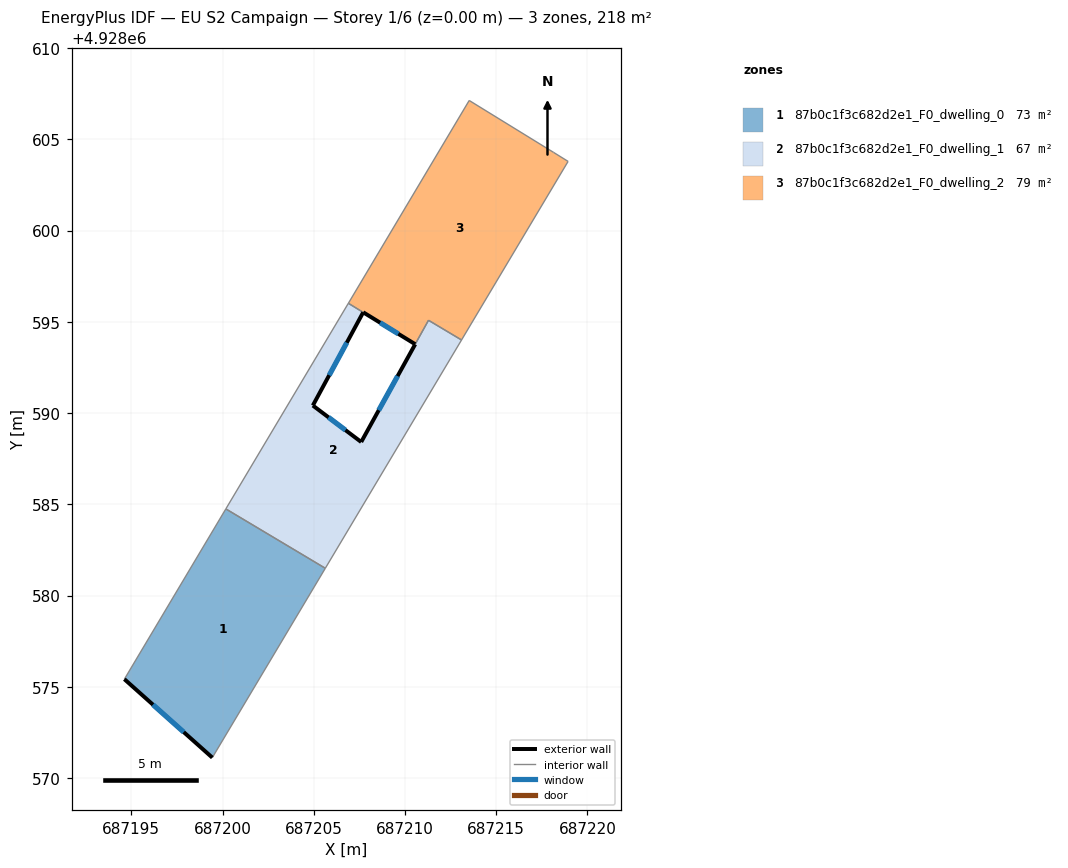
=== STOREY PLAN SPEC (per zone: floor XY polygon, exterior-wall plan segments, windows/doors) ===
zone 1: 87b0c1f3c682d2e1_F0_dwelling_0  (72.8 m²)
  floor: (687205.63, 4928581.49) (687199.44, 4928571.12) (687194.62, 4928575.42) (687200.18, 4928584.75)
  exterior wall: (687194.62, 4928575.42) – (687199.44, 4928571.12)  [6.5 m]
    window: (687196.19, 4928574.02) – (687197.87, 4928572.51)  [2.4 m²]
  interior walls: 3
zone 2: 87b0c1f3c682d2e1_F0_dwelling_1  (66.5 m²)
  floor: (687213.10, 4928594.01) (687205.63, 4928581.49) (687200.18, 4928584.75) (687206.90, 4928596.02) (687207.71, 4928595.52) (687204.95, 4928590.42) (687207.60, 4928588.42) (687210.56, 4928593.77) (687211.29, 4928595.09)
  exterior wall: (687204.95, 4928590.42) – (687207.71, 4928595.52)  [5.8 m]
    window: (687205.85, 4928592.08) – (687206.81, 4928593.86)  [2.1 m²]
  exterior wall: (687207.60, 4928588.42) – (687204.95, 4928590.42)  [3.3 m]
    window: (687206.74, 4928589.07) – (687205.81, 4928589.76)  [1.2 m²]
  exterior wall: (687210.56, 4928593.77) – (687207.60, 4928588.42)  [6.1 m]
    window: (687209.60, 4928592.03) – (687208.56, 4928590.16)  [2.2 m²]
  interior walls: 6
zone 3: 87b0c1f3c682d2e1_F0_dwelling_2  (79.1 m²)
  floor: (687218.15, 4928604.28) (687218.94, 4928603.79) (687213.10, 4928594.01) (687211.29, 4928595.09) (687210.56, 4928593.78) (687206.90, 4928596.02) (687213.52, 4928607.13)
  exterior wall: (687207.71, 4928595.52) – (687210.56, 4928593.78)  [3.3 m]
    window: (687208.64, 4928594.96) – (687209.63, 4928594.34)  [1.2 m²]
  interior walls: 7

=== DERIVED (storey summary) ===
Building: EU S2 Campaign
Storey: 1 of 6  (floor level z = 0.00 m)
Storey gross floor area: 218.4 m²
Zones on this storey: 3
  - 87b0c1f3c682d2e1_F0_dwelling_0: floor 72.8 m²; exterior wall 6.5 m (19.4 m²); 1 window(s) 2.4 m²; WWR 12.2%
  - 87b0c1f3c682d2e1_F0_dwelling_1: floor 66.5 m²; exterior wall 15.2 m (45.7 m²); 3 window(s) 5.6 m²; WWR 12.2%
  - 87b0c1f3c682d2e1_F0_dwelling_2: floor 79.1 m²; exterior wall 3.3 m (10.0 m²); 1 window(s) 1.2 m²; WWR 12.2%
Zone adjacency (shared interzone walls):
  - 87b0c1f3c682d2e1_F0_dwelling_0 ↔ 87b0c1f3c682d2e1_F0_dwelling_1
  - 87b0c1f3c682d2e1_F0_dwelling_1 ↔ 87b0c1f3c682d2e1_F0_dwelling_2